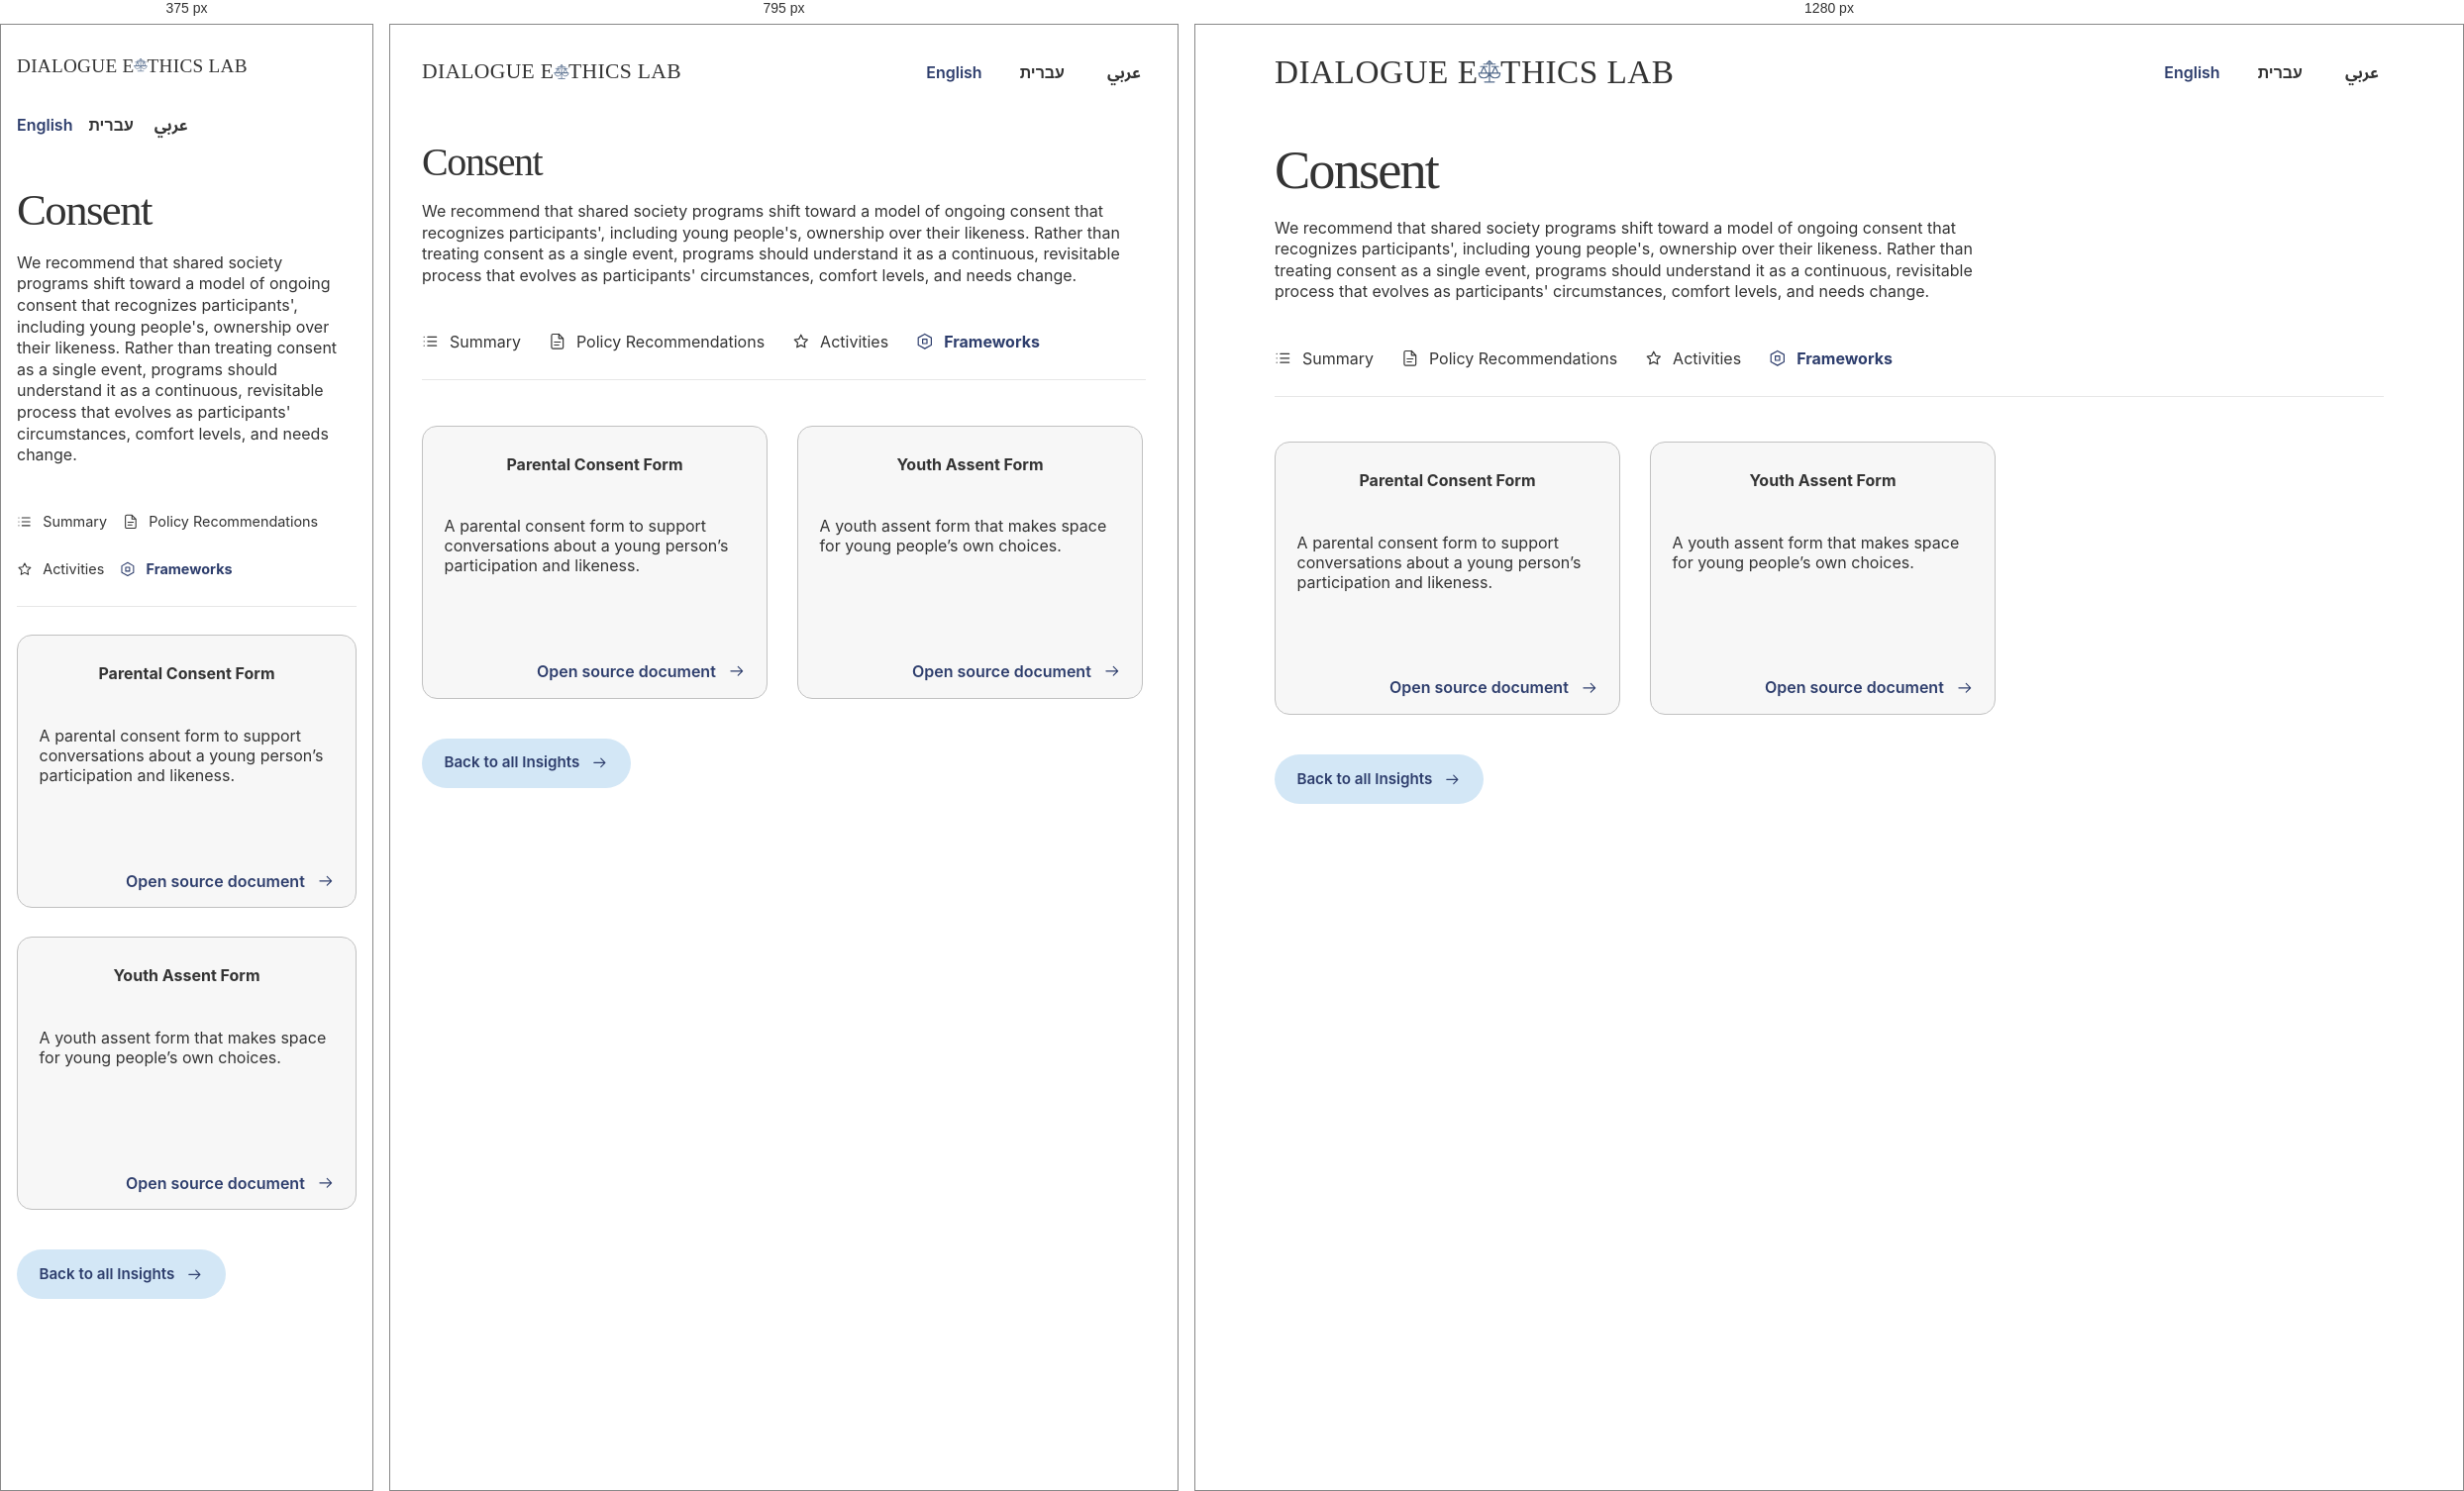
Rendered at 375 px, 795 px and 1280 px, left to right.

<!-- file: index.html -->
<!DOCTYPE html><html lang="en" dir="ltr"><head><meta charset="utf-8"><meta name="viewport" content="width=device-width, initial-scale=1"><title>Consent — Frameworks | Dialogue Ethics Lab</title><meta name="description" content="How can shared society programs practice ongoing consent and respect participants’ ownership of their likeness?"><link rel="canonical" href="https://dialogue-ethics-lab.github.io/insights/consent/frameworks/"><link rel="icon" type="image/x-icon" href="/favicon.ico"><meta property="og:type" content="article"><meta property="og:title" content="Consent — Frameworks"><meta property="og:description" content="How can shared society programs practice ongoing consent and respect participants’ ownership of their likeness?"><meta property="og:url" content="https://dialogue-ethics-lab.github.io/insights/consent/frameworks/"><meta name="twitter:card" content="summary"><link rel="alternate" hreflang="en" href="https://dialogue-ethics-lab.github.io/insights/consent/frameworks/"><link rel="alternate" hreflang="he" href="https://dialogue-ethics-lab.github.io/he/insights/consent/frameworks/"><link rel="alternate" hreflang="ar" href="https://dialogue-ethics-lab.github.io/ar/insights/consent/frameworks/"><link rel="stylesheet" href="/_astro/Layout.DBt2UnmL.css"></head><body><a class="skip-link" href="#main">Skip to content</a><header class="site-header shell"><a class="wordmark" href="/" lang="en" dir="ltr" aria-label="Dialogue Ethics Lab"><span class="wide-wordmark">Dialogue E<svg class="inline-scales" viewBox="0 0 34 34" aria-hidden="true"><path d="M17 3v25M10 7h14M17 3l-3 3M17 3l3 3M6 10h8M20 10h8M10 10 6.5 18h7L10 10Zm14 0-3.5 8h7L24 10ZM4 18h12c0 4-2.7 6-6 6s-6-2-6-6Zm14 0h12c0 4-2.7 6-6 6s-6-2-6-6ZM11 29h12"></path></svg>thics Lab</span></a><nav class="languages" aria-label="Languages"><a href="/insights/consent/frameworks/" lang="en" hreflang="en" aria-current="page">English</a><a href="/he/insights/consent/frameworks/" lang="he" hreflang="he">עברית</a><a href="/ar/insights/consent/frameworks/" lang="ar" hreflang="ar">عربي</a></nav></header><main id="main"><article class="insight shell"><header class="insight-header"><h1>Consent</h1><p class="introduction">We recommend that shared society programs shift toward a model of ongoing consent that recognizes participants&#39;, including young people&#39;s, ownership over their likeness. Rather than treating consent as a single event, programs should understand it as a continuous, revisitable process that evolves as participants&#39; circumstances, comfort levels, and needs change.</p></header><nav class="tabs" aria-label="Consent"><a href="/insights/consent/"><svg class="icon" viewBox="0 0 24 24" fill="none" stroke="currentColor" stroke-width="1.6" stroke-linecap="round" stroke-linejoin="round" aria-hidden="true"><path d="M8 6h12M8 12h12M8 18h12M3 6h.01M3 12h.01M3 18h.01"></path></svg>Summary</a><a href="/insights/consent/policy-recommendations/"><svg class="icon" viewBox="0 0 24 24" fill="none" stroke="currentColor" stroke-width="1.6" stroke-linecap="round" stroke-linejoin="round" aria-hidden="true"><path d="M14 2H6a2 2 0 0 0-2 2v16a2 2 0 0 0 2 2h12a2 2 0 0 0 2-2V8l-6-6v6h6M8 13h8M8 17h6"></path></svg>Policy Recommendations</a><a href="/insights/consent/activities/"><svg class="icon" viewBox="0 0 24 24" fill="none" stroke="currentColor" stroke-width="1.6" stroke-linecap="round" stroke-linejoin="round" aria-hidden="true"><path d="m12 3 2.8 5.7 6.2.9-4.5 4.4 1.1 6.2-5.6-3-5.6 3 1.1-6.2L3 9.6l6.2-.9L12 3"></path></svg>Activities</a><a href="/insights/consent/frameworks/" aria-current="page"><svg class="icon" viewBox="0 0 24 24" fill="none" stroke="currentColor" stroke-width="1.6" stroke-linecap="round" stroke-linejoin="round" aria-hidden="true"><path d="m12 2 9 5v10l-9 5-9-5V7l9-5M9 9h6v6H9z"></path></svg>Frameworks</a></nav><div class="cards tools-grid"><article class="content-card tool-card" data-card data-kind="frameworks" data-topics="consent youth-likeness" data-search="Parental Consent Form A parental consent form to support conversations about a young person’s participation and likeness.  Consent Youth Likeness"><div class="card-heading"><h2><a href="/frameworks/parental-consent-form/">Parental Consent Form</a></h2></div><div class="card-body"><p>A parental consent form to support conversations about a young person’s participation and likeness.</p><a class="card-action" href="/frameworks/parental-consent-form/">Open source document<span class="sr-only">: Parental Consent Form</span><svg class="icon directional" viewBox="0 0 24 24" fill="none" stroke="currentColor" stroke-width="1.6" stroke-linecap="round" stroke-linejoin="round" aria-hidden="true"><path d="M4 12h16m-6-6 6 6-6 6"></path></svg></a></div></article><article class="content-card tool-card" data-card data-kind="frameworks" data-topics="consent youth-likeness" data-search="Youth Assent Form A youth assent form that makes space for young people’s own choices.  Consent Youth Likeness"><div class="card-heading"><h2><a href="/frameworks/youth-assent-form/">Youth Assent Form</a></h2></div><div class="card-body"><p>A youth assent form that makes space for young people’s own choices.</p><a class="card-action" href="/frameworks/youth-assent-form/">Open source document<span class="sr-only">: Youth Assent Form</span><svg class="icon directional" viewBox="0 0 24 24" fill="none" stroke="currentColor" stroke-width="1.6" stroke-linecap="round" stroke-linejoin="round" aria-hidden="true"><path d="M4 12h16m-6-6 6 6-6 6"></path></svg></a></div></article></div><div class="next-section"><a class="button" href="/">Back to all Insights<svg class="icon directional" viewBox="0 0 24 24" fill="none" stroke="currentColor" stroke-width="1.6" stroke-linecap="round" stroke-linejoin="round" aria-hidden="true"><path d="M4 12h16m-6-6 6 6-6 6"></path></svg></a></div></article></main></body></html>

/* @media block from Layout.DBt2UnmL.css */
@media (width<=950px){.discovery-header,.discovery.shell{width:min(calc(100% - 4rem), var(--max))}.site-header{flex-wrap:wrap;gap:1.5rem;padding-block:1.2rem}.main-nav{flex-basis:100%;order:3;gap:1rem}.discovery-languages-mobile{flex-basis:auto;margin-inline-start:auto;display:flex}.discovery-languages-desktop{display:none}.discovery-header .wordmark{max-width:none}.discovery-grid{grid-template-columns:minmax(0,1fr) 190px}.cards{grid-template-columns:1fr}.summary-grid{grid-template-columns:minmax(0,1.6fr) minmax(0,1fr);gap:2rem}.insight{width:min(calc(100% - 4rem), var(--max))}.tools-grid{grid-template-columns:repeat(2,minmax(0,1fr))}}

/* @media block from Layout.DBt2UnmL.css */
@media (width<=640px){.shell,.discovery-header,.discovery.shell{width:calc(100% - 2rem)}.site-header{gap:1rem;min-height:100px}.wordmark{font-size:1.2rem}.languages{flex-basis:100%;gap:1rem;margin:0}.discovery-header .languages{flex-basis:auto;margin-inline-start:auto}.discovery-header .wordmark{max-width:none}.main-nav{font-size:.9rem}.hero-copy{width:calc(100% - 2rem);margin-block:1.5rem 2rem;font-size:.875rem}.hero{min-height:340px}.hero .button{min-height:44px;margin-top:1.5rem}.hero-credit a,.count-pill,.in-this a{align-items:center;min-height:44px;display:inline-flex}.discovery{padding-top:1.5rem}.search-row{flex-direction:column;margin-bottom:1.25rem}.discovery-grid,.summary-grid,.tools-grid{grid-template-columns:1fr}.topic-filter{flex-wrap:wrap;align-content:flex-start;gap:.5rem;min-height:0;padding:.5rem .75rem;display:flex}.desktop-topic-filter{display:none}.mobile-topic-filter{display:flex}.topic-filter a{border:1px solid #e1e5e8;border-radius:999px;gap:.4rem;min-height:44px;padding:.5rem .75rem}.topic-filter a:last-child{border:1px solid #e1e5e8}.tabs{gap:.25rem 1rem}.tabs a{min-height:44px;font-size:.9rem}.discovery .tabs a,.discovery .tabs a[aria-current]{height:44px;min-height:44px}.discovery .tabs a:before{display:none}.insight h1{font-size:2.8rem}.context{padding:1.5rem}.research-observations{margin-top:2.5rem}.recommendation-body{margin-inline-start:.5rem;padding-inline-start:1rem}.count-pill{font-size:.8rem}.tools-grid{margin-top:1.5rem}.insight{width:calc(100% - 2rem)}}